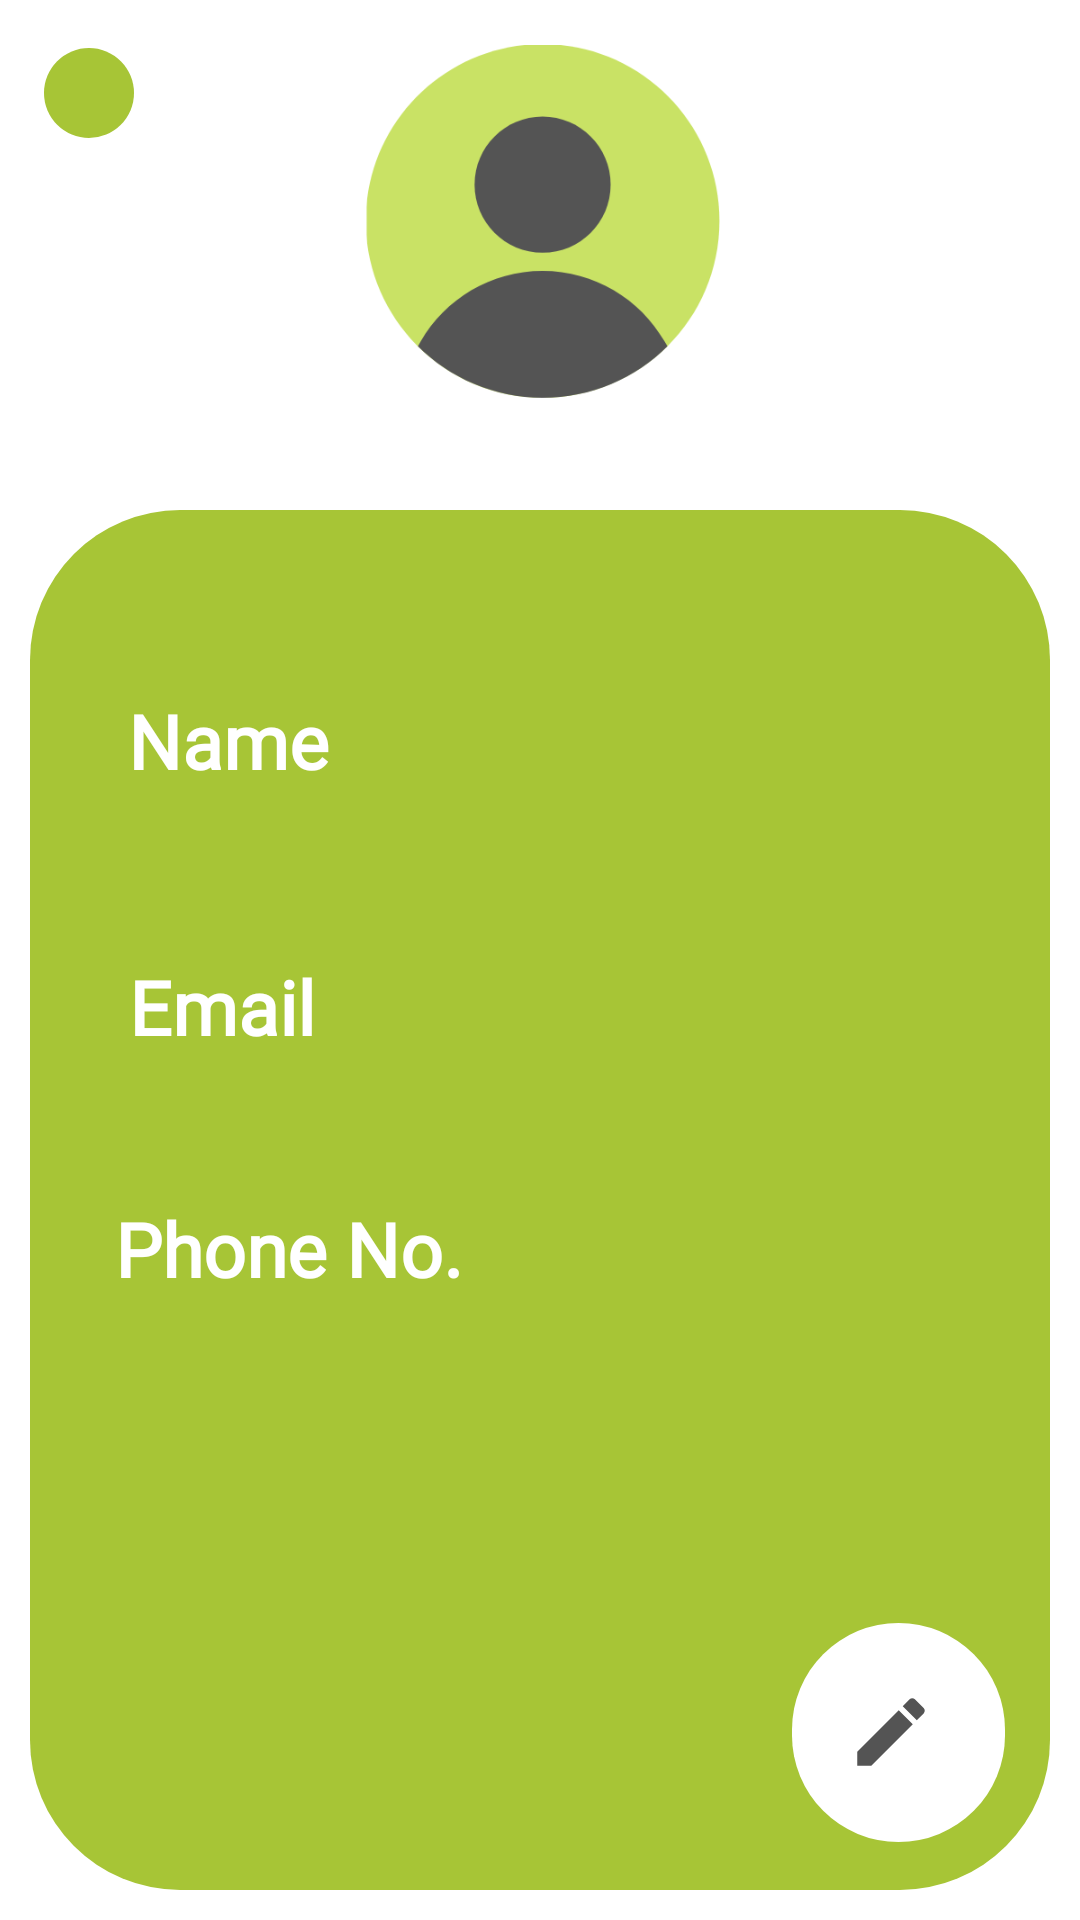

Write the Android layout XML for this screen, with the resource values it uses.
<!-- AndroidManifest.xml: application theme Theme.Owner -->
<!-- res/layout/fragment_profile.xml -->
<?xml version="1.0" encoding="utf-8"?>
<androidx.constraintlayout.widget.ConstraintLayout xmlns:android="http://schemas.android.com/apk/res/android"
    xmlns:tools="http://schemas.android.com/tools"
    android:layout_width="match_parent"
    android:layout_height="match_parent"
    xmlns:app="http://schemas.android.com/apk/res-auto"
    android:background="@color/white"
    tools:context=".ProfileFragment">

    <ImageView
        android:id="@+id/backpressed_p"
        android:layout_width="wrap_content"
        android:layout_height="wrap_content"
        android:layout_marginTop="16dp"
        android:background="@drawable/custom_button_next"
        android:backgroundTint="@color/green1"
        android:padding="15dp"
        android:src="@drawable/ic_baseline_arrow_back_24"
        app:layout_constraintBottom_toBottomOf="@+id/imageView"
        app:layout_constraintEnd_toEndOf="parent"
        app:layout_constraintHorizontal_bias="0.044"
        app:layout_constraintStart_toStartOf="parent"
        app:layout_constraintTop_toTopOf="parent"
        app:layout_constraintVertical_bias="0.0" />

    <ImageView
        android:id="@+id/imageView"
        android:layout_width="0dp"
        android:layout_height="150dp"
        android:layout_gravity="center_horizontal"
        android:layout_marginBottom="10dp"
        android:src="@drawable/l1"
        app:layout_constraintBottom_toTopOf="@+id/view"
        app:layout_constraintEnd_toEndOf="parent"
        app:layout_constraintStart_toStartOf="parent"
        app:layout_constraintTop_toTopOf="parent" />

    <View
        android:id="@+id/view"
        android:layout_width="match_parent"
        android:layout_height="0dp"
        android:layout_margin="10dp"
        android:backgroundTint="@color/green1"
        android:background="@drawable/btn_gradient_style"
        app:layout_constraintBottom_toBottomOf="parent"
        app:layout_constraintTop_toBottomOf="@+id/imageView"
        tools:layout_editor_absoluteX="10dp" />

    <TextView
        android:id="@+id/name_t"
        android:layout_width="wrap_content"
        android:layout_height="wrap_content"
        android:layout_marginTop="60dp"
        android:fontFamily="@font/more_sugar_regular"
        android:layout_marginStart="10dp"
        android:text="Name "
        android:textColor="@color/white"
        android:textSize="25sp"
        android:textStyle="bold"
        app:layout_constraintEnd_toEndOf="@+id/view"
        app:layout_constraintHorizontal_bias="0.088"
        app:layout_constraintStart_toStartOf="@+id/view"
        app:layout_constraintTop_toTopOf="@+id/view" />


    <TextView
        android:id="@+id/name_v"
        android:layout_width="wrap_content"
        android:layout_height="wrap_content"
        android:layout_marginStart="10dp"
        android:layout_marginTop="8dp"
        android:fontFamily="@font/more_sugar_regular"
        android:textSize="20sp"
        android:textColor="@color/white"
        android:textStyle="bold"
        app:layout_constraintEnd_toEndOf="@+id/view"
        app:layout_constraintHorizontal_bias="0.295"
        app:layout_constraintStart_toStartOf="@+id/view"
        app:layout_constraintTop_toBottomOf="@+id/name_t" />

    <TextView
        android:id="@+id/email_t"
        android:layout_width="wrap_content"
        android:layout_height="wrap_content"
        android:layout_marginTop="20dp"
        android:textColor="@color/white"
        android:fontFamily="@font/more_sugar_regular"
        android:layout_marginStart="10dp"
        android:text="Email "
        android:textSize="25sp"
        android:textStyle="bold"
        app:layout_constraintEnd_toEndOf="@+id/view"
        app:layout_constraintHorizontal_bias="0.088"
        app:layout_constraintStart_toStartOf="@+id/view"
        app:layout_constraintTop_toBottomOf="@+id/name_v" />

    <TextView
        android:id="@+id/email_v"
        android:layout_width="wrap_content"
        android:layout_height="wrap_content"
        android:layout_marginStart="10dp"
        android:textColor="@color/white"
        android:fontFamily="@font/more_sugar_regular"
        android:textSize="20sp"
        android:textStyle="bold"
        app:layout_constraintEnd_toEndOf="@+id/view"
        app:layout_constraintHorizontal_bias="0.39"
        app:layout_constraintStart_toStartOf="@+id/view"
        app:layout_constraintTop_toBottomOf="@+id/email_t" />

    <TextView
        android:id="@+id/phone_t"
        android:layout_width="wrap_content"
        android:layout_height="wrap_content"
        android:layout_marginTop="20dp"
        android:textColor="@color/white"
        android:fontFamily="@font/more_sugar_regular"
        android:layout_marginStart="10dp"
        android:text="Phone No. "
        android:textSize="25sp"
        android:textStyle="bold"
        app:layout_constraintEnd_toEndOf="@+id/view"
        app:layout_constraintHorizontal_bias="0.088"
        app:layout_constraintStart_toStartOf="@+id/view"
        app:layout_constraintTop_toBottomOf="@+id/email_v" />

    <TextView
        android:id="@+id/phone_v"
        android:layout_width="wrap_content"
        android:layout_height="wrap_content"
        android:fontFamily="@font/more_sugar_regular"
        android:textColor="@color/white"
        android:layout_marginStart="10dp"
        android:textSize="20sp"
        android:textStyle="bold"
        app:layout_constraintEnd_toEndOf="@+id/view"
        app:layout_constraintHorizontal_bias="0.083"
        app:layout_constraintStart_toStartOf="@+id/view"
        app:layout_constraintTop_toBottomOf="@+id/phone_t" />

    <androidx.appcompat.widget.AppCompatButton
        android:id="@+id/btn_edit"
        android:layout_width="71dp"
        android:layout_height="73dp"


        android:layout_alignParentRight="true"
        android:background="@drawable/custom_button_edit"
        android:drawableStart="@drawable/ic_baseline_mode_edit_24"
        android:drawableTint="@color/grey2"
        android:paddingStart="18dp"
        app:layout_constraintBottom_toBottomOf="parent"
        app:layout_constraintEnd_toEndOf="parent"
        app:layout_constraintHorizontal_bias="0.914"
        app:layout_constraintStart_toStartOf="parent"
        app:layout_constraintTop_toTopOf="parent"
        app:layout_constraintVertical_bias="0.954" />





</androidx.constraintlayout.widget.ConstraintLayout>
<!-- resources referenced by this layout -->
<resources>
  <color name="green1">#A7C536</color>
  <color name="grey2">#FF545454</color>
  <color name="white">#FFFFFFFF</color>
  <!-- drawable btn_gradient_style (drawable) -->
  <?xml version="1.0" encoding="utf-8"?>
  <shape xmlns:android="http://schemas.android.com/apk/res/android">
      
      
      
      <corners
          android:radius="50dp"/>
  
  </shape>
  <!-- drawable custom_button_edit (drawable) -->
  <?xml version="1.0" encoding="utf-8"?>
  <shape
      xmlns:android="http://schemas.android.com/apk/res/android"
      android:shape="rectangle">
  
      
      
      
      <corners
          android:radius="250dp"/>
      <solid
          android:color="@color/white"/>
      
      
  </shape>
  <!-- drawable custom_button_next (drawable) -->
  <?xml version="1.0" encoding="utf-8"?>
  <shape
      xmlns:android="http://schemas.android.com/apk/res/android"
      android:shape="rectangle">
  
      
      
      
      <corners
          android:radius="230dp"/>
      <solid
          android:color="#859856"/>
      
      
  </shape>
  <!-- drawable ic_baseline_mode_edit_24 (drawable) -->
  <vector android:height="30dp" android:tint="#000000"
      android:viewportHeight="24" android:viewportWidth="24"
      android:width="30dp" xmlns:android="http://schemas.android.com/apk/res/android">
      <path android:fillColor="@color/grey2" android:pathData="M3,17.25V21h3.75L17.81,9.94l-3.75,-3.75L3,17.25zM20.71,7.04c0.39,-0.39 0.39,-1.02 0,-1.41l-2.34,-2.34c-0.39,-0.39 -1.02,-0.39 -1.41,0l-1.83,1.83 3.75,3.75 1.83,-1.83z"/>
  </vector>
  <!-- drawable l1: png bitmap (drawable, 12278 bytes) -->
</resources>
